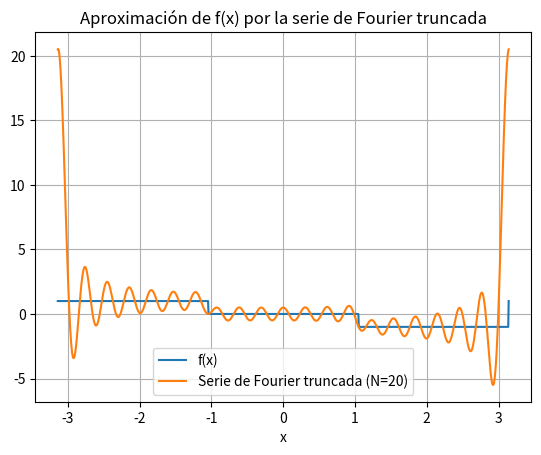
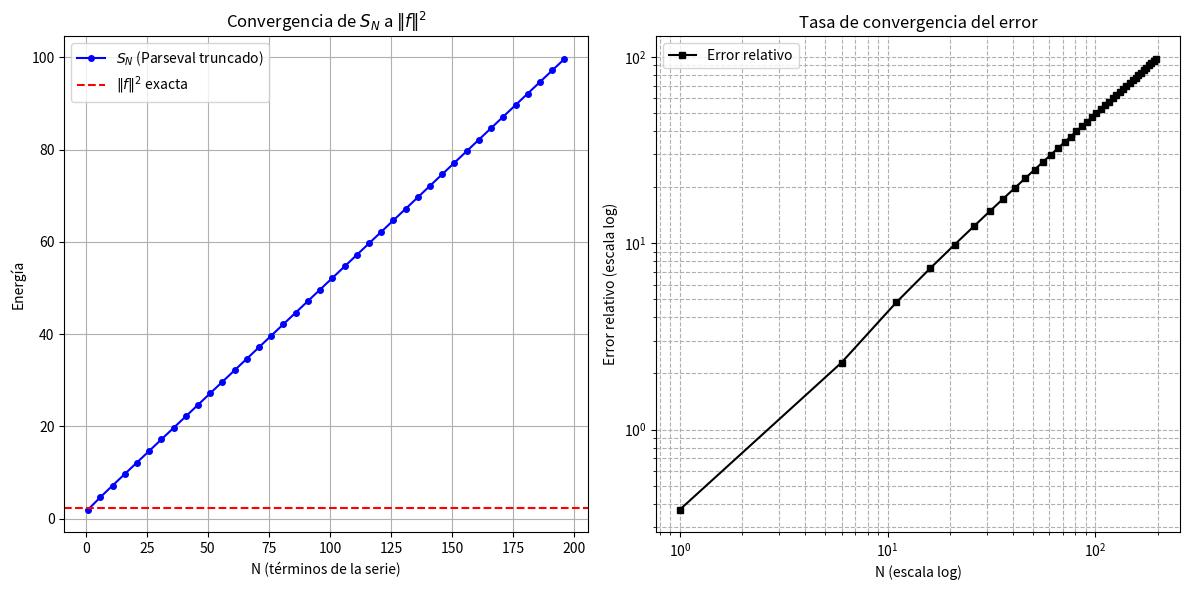
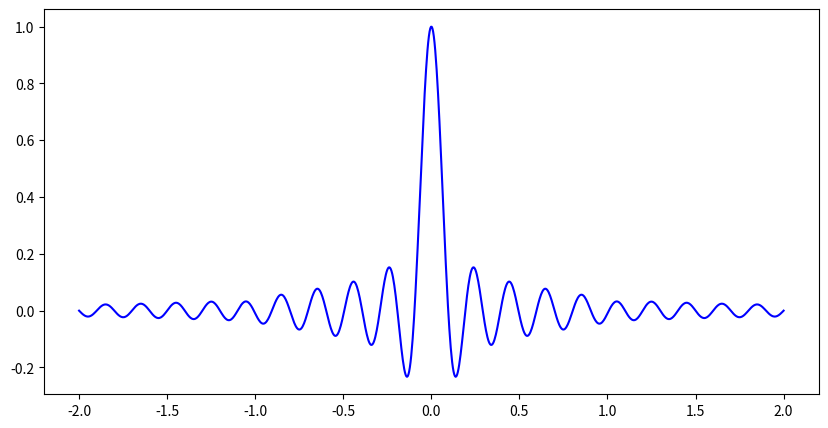

Here is the Python script that generated these plots, in order: (Note: this script raises an exception after producing the figures.)

"""
Segundo Parcial Modelado Continuo
-- Series de Fouirer --

5 de junio de 2024

"""
import numpy as np
import matplotlib.pyplot as plt
from scipy.fft import fft, ifft, rfft, fftfreq, fftshift, ifftshift
#%%

# Ejercicio 1 

#(c)

def regla_trapecio(f_vals, a, b):
    n = len(f_vals) - 1
    h = (b - a) / n
    return h * (0.5 * f_vals[0] + np.sum(f_vals[1:-1] + 0.5 * f_vals[-1]))

def coeficientes_fourier(f, N, num_puntos=1000):
    a = -np.pi
    b = np.pi
    x = np.linspace(a, b, num_puntos)
    fx = f(x)

    a0 = (1 / np.pi) * regla_trapecio(fx, a, b)
    an = []
    bn = []

    for n in range(1, N + 1):
        an_val = (1 / np.pi) * regla_trapecio(fx * np.cos(n * x), a, b)
        bn_val = (1 / np.pi) * regla_trapecio(fx * np.sin(n * x), a, b)
        an.append(an_val)
        bn.append(bn_val)

    def serie_truncada(x_eval):
        x_eval = np.array(x_eval)
        resultado = a0 / 2
        for n in range(1, N + 1):
            resultado += an[n - 1] * np.cos(n * x_eval) + bn[n - 1] * np.sin(n * x_eval)
        return resultado

    return serie_truncada, a0, an, bn

def f(x):
    x = (x + np.pi) % (2 * np.pi) - np.pi
    return np.piecewise(
        x,
        [x < -np.pi/3, (-np.pi/3 <= x) & (x <= np.pi/3), x > np.pi/3],
        [1, 0, -1]
    )

# Puntos y serie truncada
x_vals = np.linspace(-np.pi, np.pi, 1024)
N = 20  # Número de términos
serie, a0, an, bn = coeficientes_fourier(f, N)

# Gráfica
plt.plot(x_vals, f(x_vals), label="f(x)")
plt.plot(x_vals, serie(x_vals), label=f"Serie de Fourier truncada (N={N})")
plt.xlabel("x")
plt.grid()
plt.legend()
plt.title("Aproximación de f(x) por la serie de Fourier truncada")
plt.show()

# (d)

# Ya tienes esta función definida arriba:
# regla_trapecio, coeficientes_fourier, f

def Sn(f, N):
    _, a0, an, bn = coeficientes_fourier(f, N)
    pepe = a0**2
    suma = 0
    for k in range(N):
        suma += an[k]**2 + bn[k]**2
    return pepe + (1/2)*suma

# Calcular la energía real de la función: ||f||^2 = (1/π) ∫ f^2(x) dx
def energia_real(f):
    x_vals = np.linspace(-np.pi, np.pi, 1024)
    fx_squared = f(x_vals)**2
    return (1/np.pi) * regla_trapecio(fx_squared, -np.pi, np.pi)

# Función para calcular el error relativo |(S_N - ||f||²)| / ||f||²
def error_parseval(Sn_values, energia_real):
    return np.abs(Sn_values - energia_real)

# Valores de N (usaremos más puntos para mejor visualización)
N_values = np.arange(1, 201, 5)  # N desde 1 hasta 200, en pasos de 5
Sn_values = [Sn(f, N) for N in N_values]
energia = energia_real(f)

# Calculamos el error relativo
error = error_parseval(Sn_values, energia)

# Graficamos la convergencia del error (en escala logarítmica)
plt.figure(figsize=(12, 6))

# Subgráfico 1: Convergencia de S_N
plt.subplot(1, 2, 1)
plt.plot(N_values, Sn_values, 'b-', marker='o', markersize=4, label=r"$S_N$ (Parseval truncado)")
plt.axhline(energia, color='r', linestyle='--', label=r"$\|f\|^2$ exacta")
plt.xlabel("N (términos de la serie)")
plt.ylabel("Energía")
plt.title("Convergencia de $S_N$ a $\|f\|^2$")
plt.grid(True)
plt.legend()

# Subgráfico 2: Tasa de error (escala log-log)
plt.subplot(1, 2, 2)
plt.loglog(N_values, error, 'k-', marker='s', markersize=4, label="Error relativo")
plt.xlabel("N (escala log)")
plt.ylabel("Error relativo (escala log)")
plt.title("Tasa de convergencia del error")
plt.grid(True, which="both", linestyle='--')
plt.legend()

plt.tight_layout()
plt.show()

#%%

# Ejercicio 2

# (b)

# Parámetros
Delta_x = 0.1
f0 = 5  # Hz, debe ser < 1/(2 * Delta_x) = 5
x_k = np.arange(-10, 11) * Delta_x
f_k = np.sinc(2 * np.pi * f0  * x_k)

# Función sinc normalizada
def sinc(x):
    return np.sinc(x)  # np.sinc(x) = sin(pi x)/(pi x)

# Puntos finos para graficar interpolación
x = np.linspace(-2, 2, 1000)
f_interp = np.zeros_like(x)

# Fórmula de Shannon
for k, fk in zip(x_k, f_k):
    f_interp += fk * sinc((x - k) / Delta_x)

# Gráfica
plt.figure(figsize=(10, 5))
plt.plot(x, f_interp, label='Interpolación Shannon', color='blue')
plt.stem(x_k, f_k, linefmt='gray', markerfmt='ro', basefmt=" ", label='Muestras $f_k$', use_line_collection=True)
plt.title('Interpolación de Shannon usando función sinc')
plt.xlabel('x')
plt.ylabel('f(x)')
plt.legend()
plt.grid(True)
plt.show()


# (c)

# Número de subintervalos
N = 50
x_k = np.linspace(-3, 3, N + 1)  # Grilla regular

# Funciones originales evaluadas en la grilla
f_k = np.where(np.abs(x_k) <= 1, 1, 0)        # f(x) = chi_{[-1,1]}(x)
g_k = np.exp(-x_k**2)                         # g(x) = exp(-x^2)

# Delta_x para la fórmula de Shannon
Delta_x = x_k[1] - x_k[0]

# Dominio fino para graficar la reconstrucción
x = np.linspace(-3, 3, 1000)

# Función sinc normalizada
def sinc(x):
    return np.sinc(x)  # Normalizada como sin(pi x)/(pi x)

# Interpolación de Shannon
def shannon_interpolation(x, x_k, f_k, Delta_x):
    f_interp = np.zeros_like(x)
    for k, fk in zip(x_k, f_k):
        f_interp += fk * sinc((x - k) / Delta_x)
    return f_interp

# Interpolaciones
f_interp = shannon_interpolation(x, x_k, f_k, Delta_x)
g_interp = shannon_interpolation(x, x_k, g_k, Delta_x)

# Graficar ambas funciones y sus aproximaciones
plt.figure(figsize=(12, 6))

# Gráfica de f(x)
plt.subplot(1, 2, 1)
plt.plot(x, f_interp, label='Interpolación Shannon de f', color='blue')
plt.stem(x_k, f_k, linefmt='gray', markerfmt='ro', basefmt=" ", use_line_collection=True, label='Muestras de f')
plt.title('Función indicadora $\\chi_{[-1,1]}(x)$')
plt.xlabel('x')
plt.grid(True)
plt.legend()

# Gráfica de g(x)
plt.subplot(1, 2, 2)
plt.plot(x, g_interp, label='Interpolación Shannon de g', color='green')
plt.stem(x_k, g_k, linefmt='gray', markerfmt='ro', basefmt=" ", use_line_collection=True, label='Muestras de g')
plt.title('Función gaussiana $e^{-x^2}$')
plt.xlabel('x')
plt.grid(True)
plt.legend()

plt.tight_layout()
plt.show()









